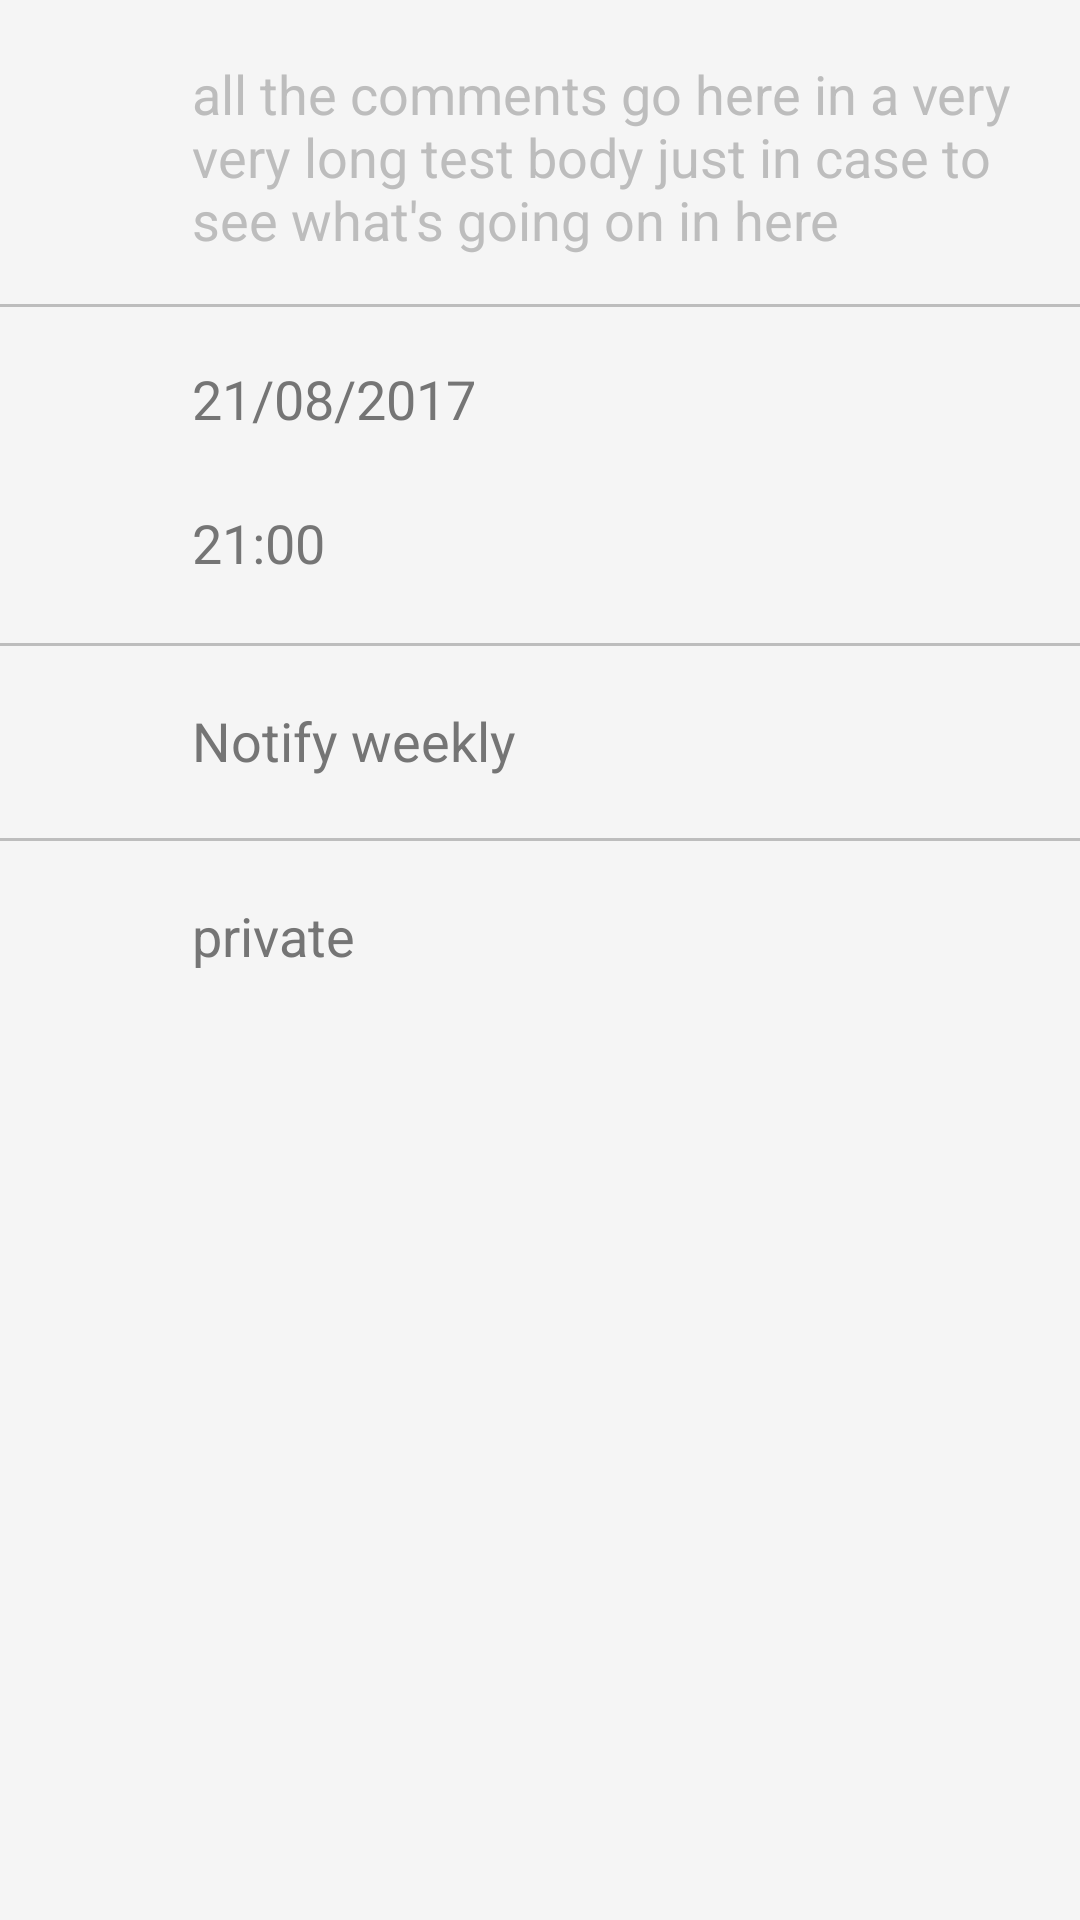

Write the Android layout XML for this screen, with the resource values it uses.
<!-- AndroidManifest.xml: application theme AppTheme -->
<!-- res/layout/activity_view_event.xml -->
<?xml version="1.0" encoding="utf-8"?>
<android.support.design.widget.CoordinatorLayout xmlns:android="http://schemas.android.com/apk/res/android"
    xmlns:app="http://schemas.android.com/apk/res-auto"
    android:layout_width="match_parent" android:layout_height="match_parent"
    android:id="@+id/cl_view_main"
    android:background="@color/gray100"
    >

    <ScrollView
        android:layout_width="match_parent"
        android:layout_height="wrap_content">
        <RelativeLayout
            android:layout_width="match_parent"
            android:layout_height="wrap_content">


            <ImageView
                android:id="@+id/iv_view_icon_body"

                style="@style/activityView_ImageView"

                app:srcCompat="@drawable/ic_comment_black_24dp"
                android:layout_margin="16dp"
                />

            <TextView
                android:id="@+id/tv_view_body"

                android:layout_width="match_parent"
                android:layout_height="wrap_content"

                android:text="all the comments go here in a very very long test body just in case to see what's going on in here"
android:textColor="@color/divider"
                android:textSize="@dimen/txt_normal"
                android:layout_toEndOf="@+id/iv_view_icon_body"
                android:layout_alignTop="@+id/iv_view_icon_body"
                android:ellipsize="end"
                android:paddingTop="3dp"
                android:layout_marginEnd="16dp"
                />


            <View
                android:id="@+id/v_view_space_1"
                android:layout_width="match_parent"
                android:layout_height="1dp"
                android:background="@color/divider"
                android:layout_below="@+id/tv_view_body"
                android:layout_marginTop="16dp"
                />

            <ImageView
                android:id="@+id/iv_view_icon_date"

                style="@style/activityView_ImageView"

                app:srcCompat="@drawable/ic_today_black_24dp"
                android:layout_below="@+id/v_view_space_1"
                android:layout_margin="16dp"
                />

            <TextView
                android:id="@+id/tv_view_date"

                style="@style/activityView_TextView"
                android:text="21/08/2017"

                android:layout_toEndOf="@+id/iv_view_icon_date"
                android:layout_alignTop="@+id/iv_view_icon_date"
                android:layout_alignBottom="@+id/iv_view_icon_date"
                />

            <ImageView
                android:id="@+id/iv_view_icon_time"

                style="@style/activityView_ImageView"

                app:srcCompat="@drawable/ic_access_time_black_24dp"
                android:layout_below="@+id/iv_view_icon_date"

                android:layout_marginTop="0dp"
                android:layout_marginStart="16dp"
                android:layout_marginEnd="16dp"
                android:layout_marginBottom="16dp"

                />

            <TextView
                android:id="@+id/tv_view_time"

                style="@style/activityCreate_TextView"

                android:text="21:00"

                android:layout_toEndOf="@+id/iv_view_icon_time"
                android:layout_alignTop="@+id/iv_view_icon_time"
                android:layout_alignBottom="@+id/iv_view_icon_time"
                />

            <View
                android:id="@+id/v_view_space_2"
                android:layout_width="match_parent"
                android:layout_height="1dp"
                android:background="@color/divider"
                android:layout_below="@+id/tv_view_time"
                android:layout_marginTop="16dp"
                android:layout_marginBottom="16dp"
                />

            <ImageView
                android:id="@+id/iv_view_icon_ntfc"

                style="@style/activityView_ImageView"

                app:srcCompat="@drawable/ic_vibration_black_24dp"
                android:layout_below="@+id/v_view_space_2"

                android:layout_marginTop="0dp"
                android:layout_marginStart="16dp"
                android:layout_marginEnd="16dp"
                android:layout_marginBottom="16dp"

                />

            <TextView
                android:id="@+id/tv_view_ntfc"

                style="@style/activityCreate_TextView"

                android:text="@string/notify_weekly"

                android:layout_toEndOf="@+id/iv_view_icon_ntfc"
                android:layout_alignTop="@+id/iv_view_icon_ntfc"
                android:layout_alignBottom="@+id/iv_view_icon_ntfc"
                android:paddingTop="2dp"
                />

            <View
                android:id="@+id/v_view_space_3"
                android:layout_width="match_parent"
                android:layout_height="1dp"
                android:background="@color/divider"
                android:layout_below="@+id/tv_view_ntfc"
                android:layout_marginTop="16dp"
                android:layout_marginBottom="16dp"
                />


            <ImageView
                android:id="@+id/iv_view_icon_public"

                style="@style/activityView_ImageView"

                app:srcCompat="@drawable/ic_fingerprint_black_24dp"
                android:layout_below="@+id/v_view_space_3"

                android:layout_marginTop="0dp"
                android:layout_marginStart="16dp"
                android:layout_marginEnd="16dp"
                android:layout_marginBottom="16dp"

                />

            <TextView
                android:id="@+id/tv_view_public"

                style="@style/activityCreate_TextView"

                android:text="@string/private_"

                android:layout_toEndOf="@+id/iv_view_icon_public"
                android:layout_alignTop="@+id/iv_view_icon_public"
                android:layout_alignBottom="@+id/iv_view_icon_public"
                android:paddingTop="2dp"
                />

            <ImageView
                android:id="@+id/iv_view_picture"

                android:layout_width="match_parent"
                android:layout_height="wrap_content"
                android:adjustViewBounds="true"
                app:srcCompat="@drawable/ic_fingerprint_black_24dp"
                android:layout_below="@+id/iv_view_icon_public"
                android:layout_marginTop="16dp"
                android:visibility="invisible"
                />

            <ProgressBar
                android:id="@+id/pb_view_loading_picture"

                android:layout_width="0dp"
                android:layout_height="0dp"
                android:layout_alignLeft="@+id/iv_view_picture"
                android:layout_alignRight="@+id/iv_view_picture"
                android:layout_alignTop="@+id/iv_view_picture"
                android:layout_alignBottom="@+id/iv_view_picture"
                android:indeterminate="true"
                android:padding="155dp"

                />


        </RelativeLayout></ScrollView>

    <LinearLayout
        android:layout_width="wrap_content"
        android:layout_height="wrap_content"
        android:orientation="vertical"
        android:padding="8dp"
        android:layout_gravity="bottom|end"
        >



    <android.support.design.widget.FloatingActionButton
        android:id="@+id/fab_view_subscribe"


        android:layout_width="@dimen/fab_size"
        android:layout_height="@dimen/fab_size"

        app:srcCompat="@drawable/ic_star_black_24dp"
        app:fabSize="mini"
        app:backgroundTint="@android:color/white"
        android:tint="@color/yellow800"
        android:layout_margin="8dp"

        />

        
        

    <android.support.design.widget.FloatingActionButton
        android:id="@+id/fab_view_share"


        android:layout_width="@dimen/fab_size"
        android:layout_height="@dimen/fab_size"

        app:srcCompat="@drawable/ic_share_black_24dp"
        app:fabSize="normal"
        app:backgroundTint="@color/purple500"
        android:tint="@android:color/white"
        android:layout_margin="8dp"

        />

        <android.support.design.widget.FloatingActionButton
            android:id="@+id/fab_view_edit"

            android:layout_width="@dimen/fab_size"
            android:layout_height="@dimen/fab_size"

            app:srcCompat="@drawable/ic_edit_black_24dp"
            app:fabSize="normal"
            app:backgroundTint="@color/colorAccent"
            android:tint="@android:color/white"
            android:transitionName="fab"
            android:layout_margin="8dp"

            />

    </LinearLayout>

</android.support.design.widget.CoordinatorLayout>
<!-- resources referenced by this layout -->
<resources>
  <color name="colorAccent">@color/accent</color>
  <color name="divider">#BDBDBD</color>
  <color name="gray100">#f5f5f5</color>
  <color name="purple500">#9c27b0</color>
  <color name="yellow800">#f9a825</color>
  <dimen name="txt_normal">18sp</dimen>
  <string name="notify_weekly">Notify weekly</string>
  <string name="private_">private</string>
  <style name="activityCreate_TextView">
          <item name="android:paddingBottom">3dp</item>
          <item name="android:layout_width">wrap_content</item>
          <item name="android:layout_height">0dp</item>
          <item name="android:textSize">@dimen/txt_normal</item>
          <item name="android:gravity">center_vertical|start</item>
          <item name="android:textColor">@color/secondary_text</item>
          <item name="android:textColorHint">@color/divider</item>
      </style>
  <style name="activityView_ImageView" parent="activityCreate_ImageView">
          <item name="android:tint">@color/secondary_text</item>
      </style>
  <style name="activityView_TextView" parent="activityCreate_TextView" />
  <style name="AppTheme" parent="Theme.AppCompat.Light.DarkActionBar">
          
          <item name="colorPrimary">@color/colorPrimary</item>
          <item name="colorPrimaryDark">@color/colorPrimaryDark</item>
          <item name="colorAccent">@color/colorAccent</item>
      </style>
  <color name="accent">#00BCD4</color>
  <color name="secondary_text">#757575</color>
  <style name="activityCreate_ImageView">
          <item name="android:layout_width">@dimen/icon_size</item>
          <item name="android:layout_height">@dimen/icon_size</item>
          <item name="android:tint">@color/divider</item>
      </style>
  <color name="colorPrimary">@color/primary</color>
  <color name="colorPrimaryDark">@color/primary_dark</color>
  <dimen name="icon_size">32dp</dimen>
  <color name="primary">#607D8B</color>
  <color name="primary_dark">#455A64</color>
</resources>
